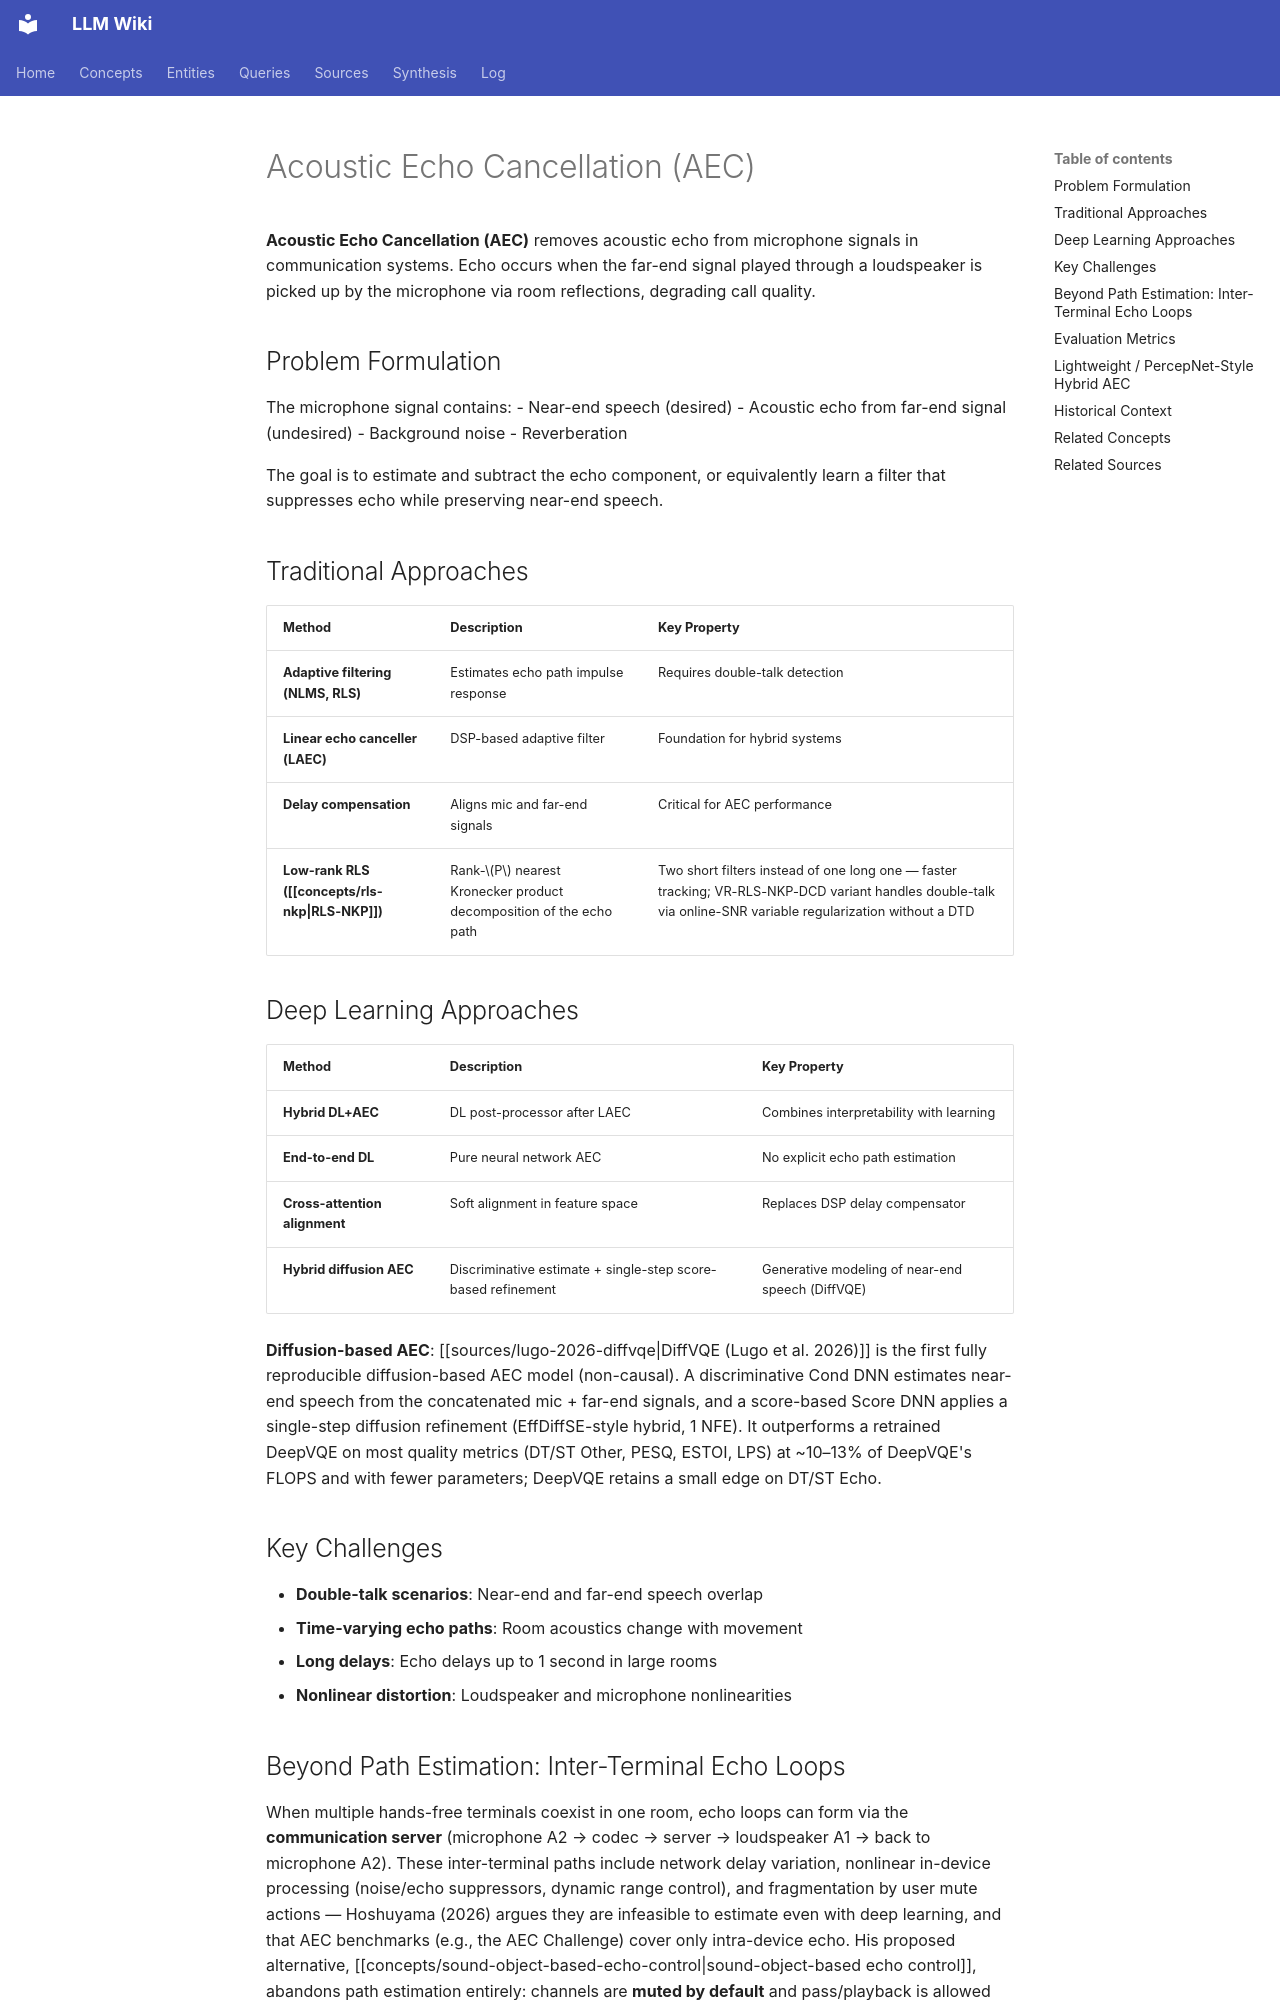

repository: proudzhu/llm-wiki · page: concepts/acoustic-echo-cancellation.html · generator: mkdocs

---
type: concept
created: 2026-06-06
updated: 2026-10-19
sources:
  - raw/papers/hoshuyama-2026-sound-object-echo-control/full-text.md
  - raw/papers/gustafsson-2002-psychoacoustic-aec-nr/full-text.md
tags:
  - speech-enhancement
  - echo-cancellation
  - signal-processing
---

# Acoustic Echo Cancellation (AEC)

**Acoustic Echo Cancellation (AEC)** removes acoustic echo from microphone signals in communication systems. Echo occurs when the far-end signal played through a loudspeaker is picked up by the microphone via room reflections, degrading call quality.

## Problem Formulation

The microphone signal contains:
- Near-end speech (desired)
- Acoustic echo from far-end signal (undesired)
- Background noise
- Reverberation

The goal is to estimate and subtract the echo component, or equivalently learn a filter that suppresses echo while preserving near-end speech.

## Traditional Approaches

| Method | Description | Key Property |
|--------|-------------|--------------|
| **Adaptive filtering (NLMS, RLS)** | Estimates echo path impulse response | Requires double-talk detection |
| **Linear echo canceller (LAEC)** | DSP-based adaptive filter | Foundation for hybrid systems |
| **Delay compensation** | Aligns mic and far-end signals | Critical for AEC performance |
| **Low-rank RLS ([[concepts/rls-nkp\|RLS-NKP]])** | Rank-$P$ nearest Kronecker product decomposition of the echo path | Two short filters instead of one long one — faster tracking; VR-RLS-NKP-DCD variant handles double-talk via online-SNR variable regularization without a DTD |

## Deep Learning Approaches

| Method | Description | Key Property |
|--------|-------------|--------------|
| **Hybrid DL+AEC** | DL post-processor after LAEC | Combines interpretability with learning |
| **End-to-end DL** | Pure neural network AEC | No explicit echo path estimation |
| **Cross-attention alignment** | Soft alignment in feature space | Replaces DSP delay compensator |
| **Hybrid diffusion AEC** | Discriminative estimate + single-step score-based refinement | Generative modeling of near-end speech (DiffVQE) |

**Diffusion-based AEC**: [[sources/lugo-2026-diffvqe|DiffVQE (Lugo et al. 2026)]] is the first fully reproducible diffusion-based AEC model (non-causal). A discriminative Cond DNN estimates near-end speech from the concatenated mic + far-end signals, and a score-based Score DNN applies a single-step diffusion refinement (EffDiffSE-style hybrid, 1 NFE). It outperforms a retrained DeepVQE on most quality metrics (DT/ST Other, PESQ, ESTOI, LPS) at ~10–13% of DeepVQE's FLOPS and with fewer parameters; DeepVQE retains a small edge on DT/ST Echo.

## Key Challenges

- **Double-talk scenarios**: Near-end and far-end speech overlap
- **Time-varying echo paths**: Room acoustics change with movement
- **Long delays**: Echo delays up to 1 second in large rooms
- **Nonlinear distortion**: Loudspeaker and microphone nonlinearities

## Beyond Path Estimation: Inter-Terminal Echo Loops

When multiple hands-free terminals coexist in one room, echo loops can form via the **communication server** (microphone A2 → codec → server → loudspeaker A1 → back to microphone A2). These inter-terminal paths include network delay variation, nonlinear in-device processing (noise/echo suppressors, dynamic range control), and fragmentation by user mute actions — Hoshuyama (2026) argues they are infeasible to estimate even with deep learning, and that AEC benchmarks (e.g., the AEC Challenge) cover only intra-device echo. His proposed alternative, [[concepts/sound-object-based-echo-control|sound-object-based echo control]], abandons path estimation entirely: channels are **muted by default** and pass/playback is allowed only when the signal is judged not identical to recently observed sound objects, breaking the loop without path knowledge — an extension of [[concepts/voice-switched-half-duplex|voice-switched half-duplex]] toward conditional half-duplex.
